Run: headless pygame with SDL's dummy video driver; simulated clock (each Clock.tick advances the game by its frame time, no real sleeping); random seed 0; keys injected as events and as key.get_pressed() state; no mouse input.
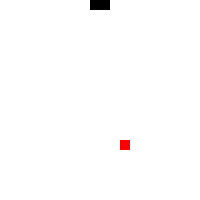
Frame 1 of 1 · flips 1–60 · no input (game ended)

The pygame program that drew these frames:

# -*- coding: utf-8 -*-
"""
Created on Mon Dec 24 15:30:49 2018

@author: kuppelur
"""
import pygame
from random import randint

white = (255,255,255)
black = (0,0,0)
red = (255,0,0)
blue = (0,0,255)
block_size = 10
FPS = 10

class Snake:
    def __init__(self,w=20,h=20,autoplay=True):
        self.w = w
        self.h = h
        self.body = []
        self.xdir =1
        self.ydir = 0
        self.len =0
        self.render_init()
        self.create_snake()     
        self.generate_food()
        self.autoplay = autoplay
        self.dir = 1

    def create_snake(self):
        self.body.insert(0,[int(self.w/2), int(self.h/2)])
        self.body.insert(1,[int(self.w/2)+1, int(self.h/2)])
        self.body.insert(2,[int(self.w/2)+2, int(self.h/2)])

    def render_init(self):
        pygame.init()
        self.gameDisplay = pygame.display.set_mode(((self.w)*block_size,(self.h)*block_size))
        pygame.display.set_caption('Snake AI')
        self.gameDisplay.fill(white)
        self.clock = pygame.time.Clock()
        
    def setDir(self,x,y):
        self.xdir = x
        self.ydir = y

    def generate_food(self):
        food = []
        while food == []:
            food = [randint(0, self.w-1), randint(1, self.h-1)]
            if food in self.body: food = []
        self.food = food

    def play_game(self):
        while not self.endGame():
            self.update(self.get_input())
            self.render()
            game.clock.tick(FPS)
        print(self.body)
        print("game end Score:" + str(self.len)) 
        pygame.quit()
        quit()

    def get_input(self):
        
        for event in pygame.event.get():
            if event.type == pygame.QUIT:
                pygame.quit()
                quit()
        if self.autoplay:
            dir = randint(0,3)
            while (self.dir == 0 and dir == 1) or (self.dir == 1 and dir == 0) or (self.dir == 2 and dir == 3) or (self.dir == 3 and dir == 2):
                dir = randint(0,3)
            self.dir = dir
            return(dir)
        else:
            for event in pygame.event.get():
                if event.type == pygame.KEYDOWN:
                    if event.key == pygame.K_LEFT:
                            return 0;
                    elif event.key == pygame.K_RIGHT:
                            return 1;
                    if event.key == pygame.K_UP:
                            return 2;
                    elif event.key == pygame.K_DOWN:
                            return 3;
    def render(self):
        self.gameDisplay.fill(white)
        pygame.draw.rect(self.gameDisplay, red, [self.food[0]*block_size, self.food[1]*block_size,block_size,block_size])
        for i,point in enumerate(self.body):
            pygame.draw.rect(self.gameDisplay, black, [point[0]*block_size, point[1]*block_size, block_size, block_size])
        pygame.display.update()
        
    def update(self,dir):
        if dir == 0:
                self.setDir(-1, 0);
        elif dir == 1:
                self.setDir(1, 0);
        if dir == 2:
                self.setDir(0, -1);
        elif dir == 3:
                self.setDir(0, 1);
        grown = self.eat()
        head = self.body[-1].copy()
        if(not grown): self.body.pop(0)
        else: self.len+=1
        head[0] += self.xdir
        head[1] +=self.ydir
        self.body.append(head)
        

    def endGame(self):
        x = self.body[-1][0]
        y = self.body[-1][1]
        if(x > self.w-1 or x < 0 or y > self.h-1 or y < 0 or (self.body[-1] in self.body[0:-1])):
           return True;
        else:
            return False;

    def eat(self):
        if self.body[-1] == self.food:
            self.generate_food()
            return True
        else:
            return False
    

if __name__ == "__main__":
    game = Snake()
    game.play_game()
        
